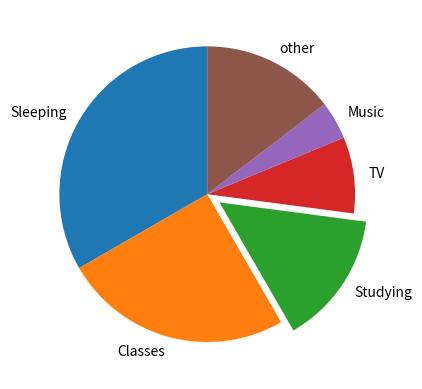

The matplotlib source for this figure:
dic={"Sleeping":8,"Classes":6,"Studying":3.5,"TV":2,"Music":1,"other":3.5}           #Create a dictionary
import matplotlib.pyplot as plt
class_labels=["Sleeping","Classes","Studying","TV","Music","other"]                  #Set up the labels
time_week=[8,6,3.5,2,1,3.5]                                                          #Set the data
Studying_and_esle=[0,0,0.1,0,0,0]                                                    #Set the highlighted sections
plt.figure()
plt.pie(time_week,labels=class_labels,startangle=90,explode=Studying_and_esle)       #Draw the pie chart
plt.show()
plt.clf()
Sleeping_time=dic["Sleeping"]
print(Sleeping_time)                                                                 #Output the number of hours spent sleeping
